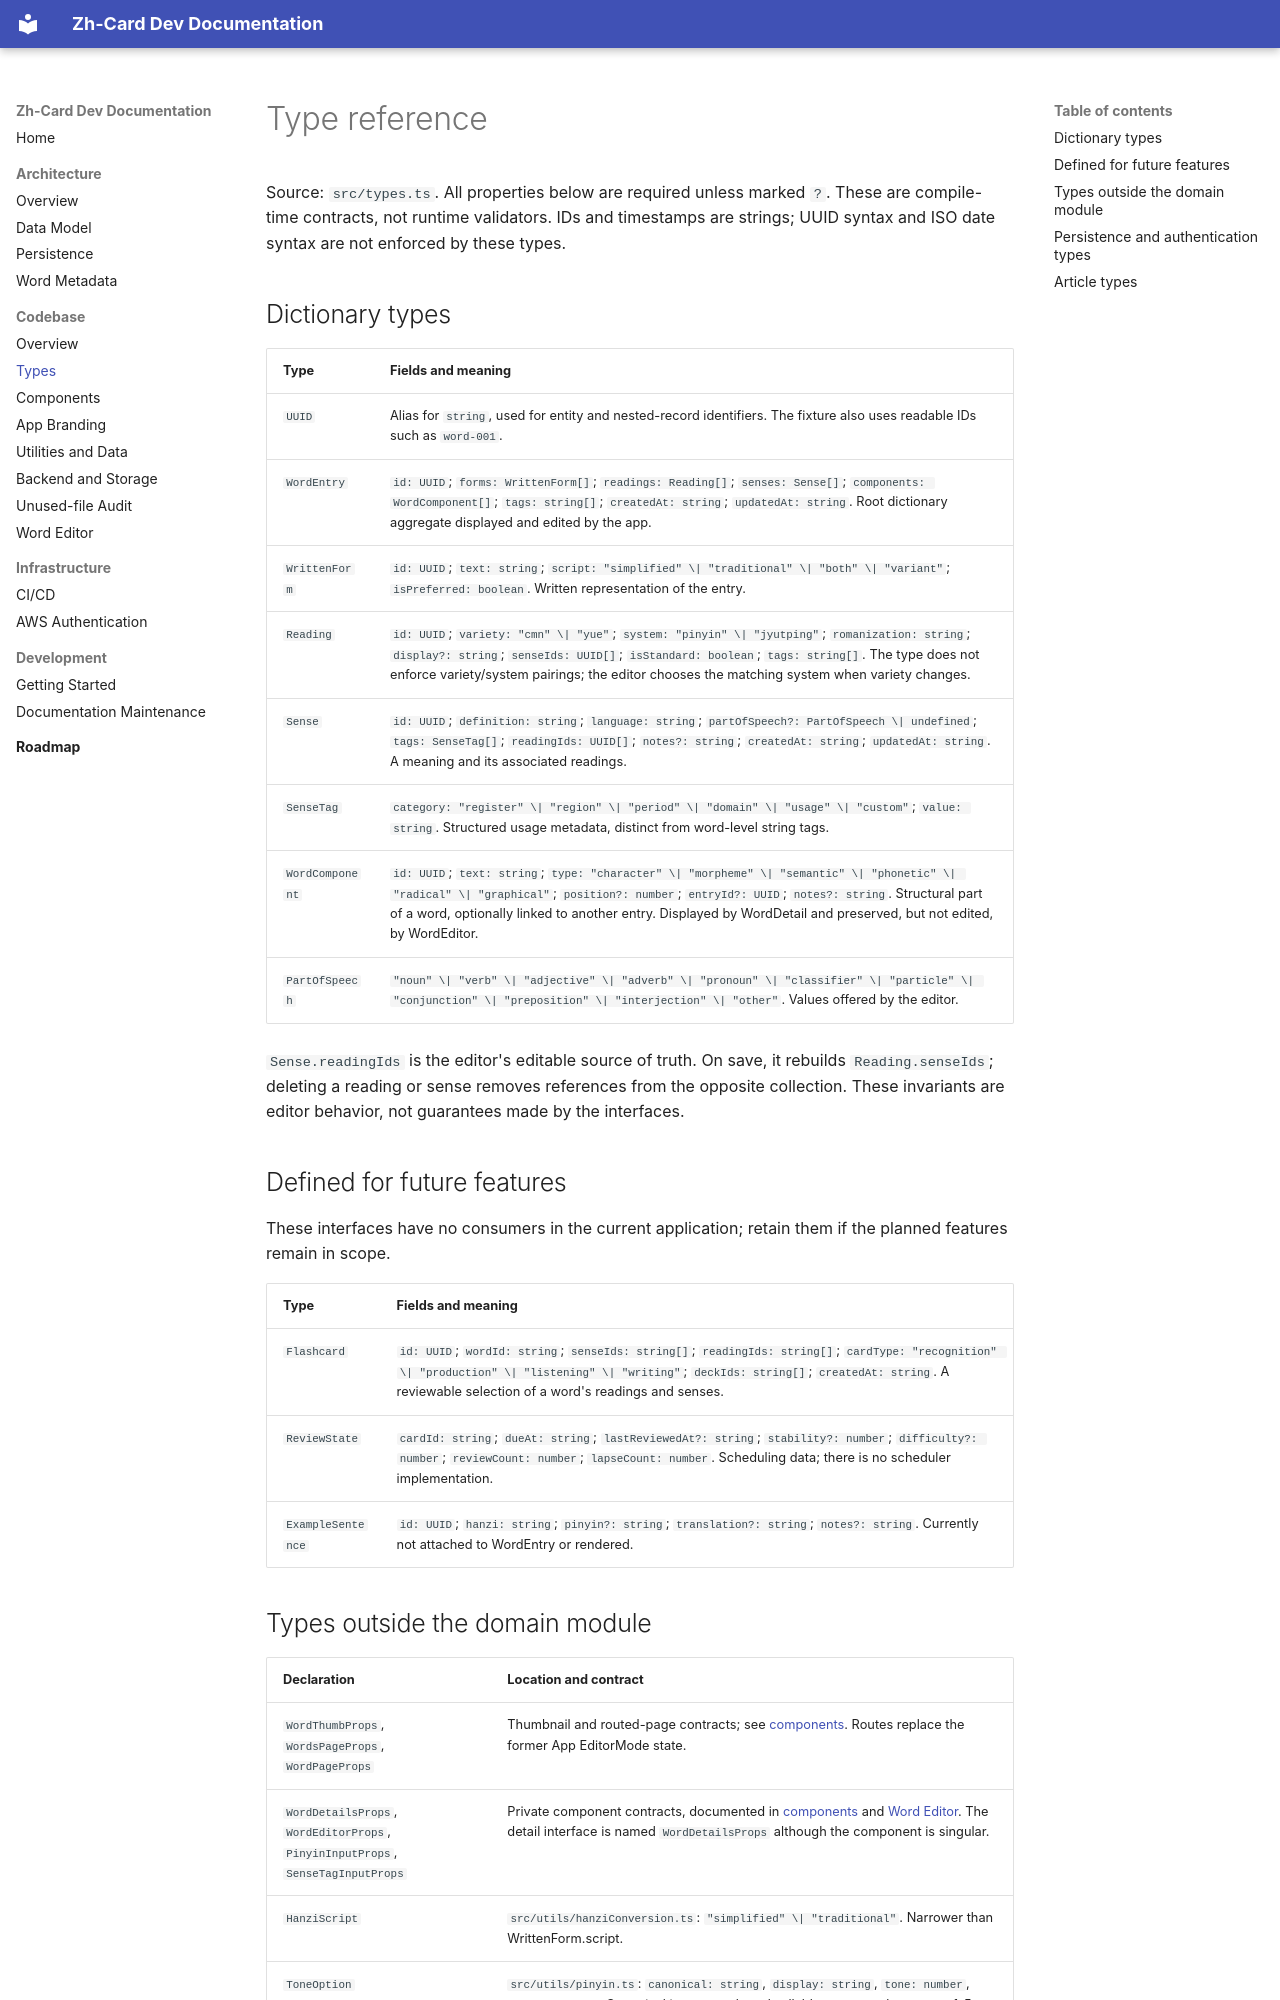

repository: AriLocke31/Zh-Card · page: codebase/types/index.html · generator: mkdocs

# Type reference

Source: `src/types.ts`. All properties below are required unless marked `?`. These are compile-time contracts, not runtime validators. IDs and timestamps are strings; UUID syntax and ISO date syntax are not enforced by these types.

## Dictionary types

| Type | Fields and meaning |
| --- | --- |
| `UUID` | Alias for `string`, used for entity and nested-record identifiers. The fixture also uses readable IDs such as `word-001`. |
| `WordEntry` | `id: UUID`; `forms: WrittenForm[]`; `readings: Reading[]`; `senses: Sense[]`; `components: WordComponent[]`; `tags: string[]`; `createdAt: string`; `updatedAt: string`. Root dictionary aggregate displayed and edited by the app. |
| `WrittenForm` | `id: UUID`; `text: string`; `script: "simplified" \| "traditional" \| "both" \| "variant"`; `isPreferred: boolean`. Written representation of the entry. |
| `Reading` | `id: UUID`; `variety: "cmn" \| "yue"`; `system: "pinyin" \| "jyutping"`; `romanization: string`; `display?: string`; `senseIds: UUID[]`; `isStandard: boolean`; `tags: string[]`. The type does not enforce variety/system pairings; the editor chooses the matching system when variety changes. |
| `Sense` | `id: UUID`; `definition: string`; `language: string`; `partOfSpeech?: PartOfSpeech \| undefined`; `tags: SenseTag[]`; `readingIds: UUID[]`; `notes?: string`; `createdAt: string`; `updatedAt: string`. A meaning and its associated readings. |
| `SenseTag` | `category: "register" \| "region" \| "period" \| "domain" \| "usage" \| "custom"`; `value: string`. Structured usage metadata, distinct from word-level string tags. |
| `WordComponent` | `id: UUID`; `text: string`; `type: "character" \| "morpheme" \| "semantic" \| "phonetic" \| "radical" \| "graphical"`; `position?: number`; `entryId?: UUID`; `notes?: string`. Structural part of a word, optionally linked to another entry. Displayed by WordDetail and preserved, but not edited, by WordEditor. |
| `PartOfSpeech` | `"noun" \| "verb" \| "adjective" \| "adverb" \| "pronoun" \| "classifier" \| "particle" \| "conjunction" \| "preposition" \| "interjection" \| "other"`. Values offered by the editor. |

`Sense.readingIds` is the editor's editable source of truth. On save, it rebuilds `Reading.senseIds`; deleting a reading or sense removes references from the opposite collection. These invariants are editor behavior, not guarantees made by the interfaces.

## Defined for future features

These interfaces have no consumers in the current application; retain them if the planned features remain in scope.

| Type | Fields and meaning |
| --- | --- |
| `Flashcard` | `id: UUID`; `wordId: string`; `senseIds: string[]`; `readingIds: string[]`; `cardType: "recognition" \| "production" \| "listening" \| "writing"`; `deckIds: string[]`; `createdAt: string`. A reviewable selection of a word's readings and senses. |
| `ReviewState` | `cardId: string`; `dueAt: string`; `lastReviewedAt?: string`; `stability?: number`; `difficulty?: number`; `reviewCount: number`; `lapseCount: number`. Scheduling data; there is no scheduler implementation. |
| `ExampleSentence` | `id: UUID`; `hanzi: string`; `pinyin?: string`; `translation?: string`; `notes?: string`. Currently not attached to WordEntry or rendered. |
